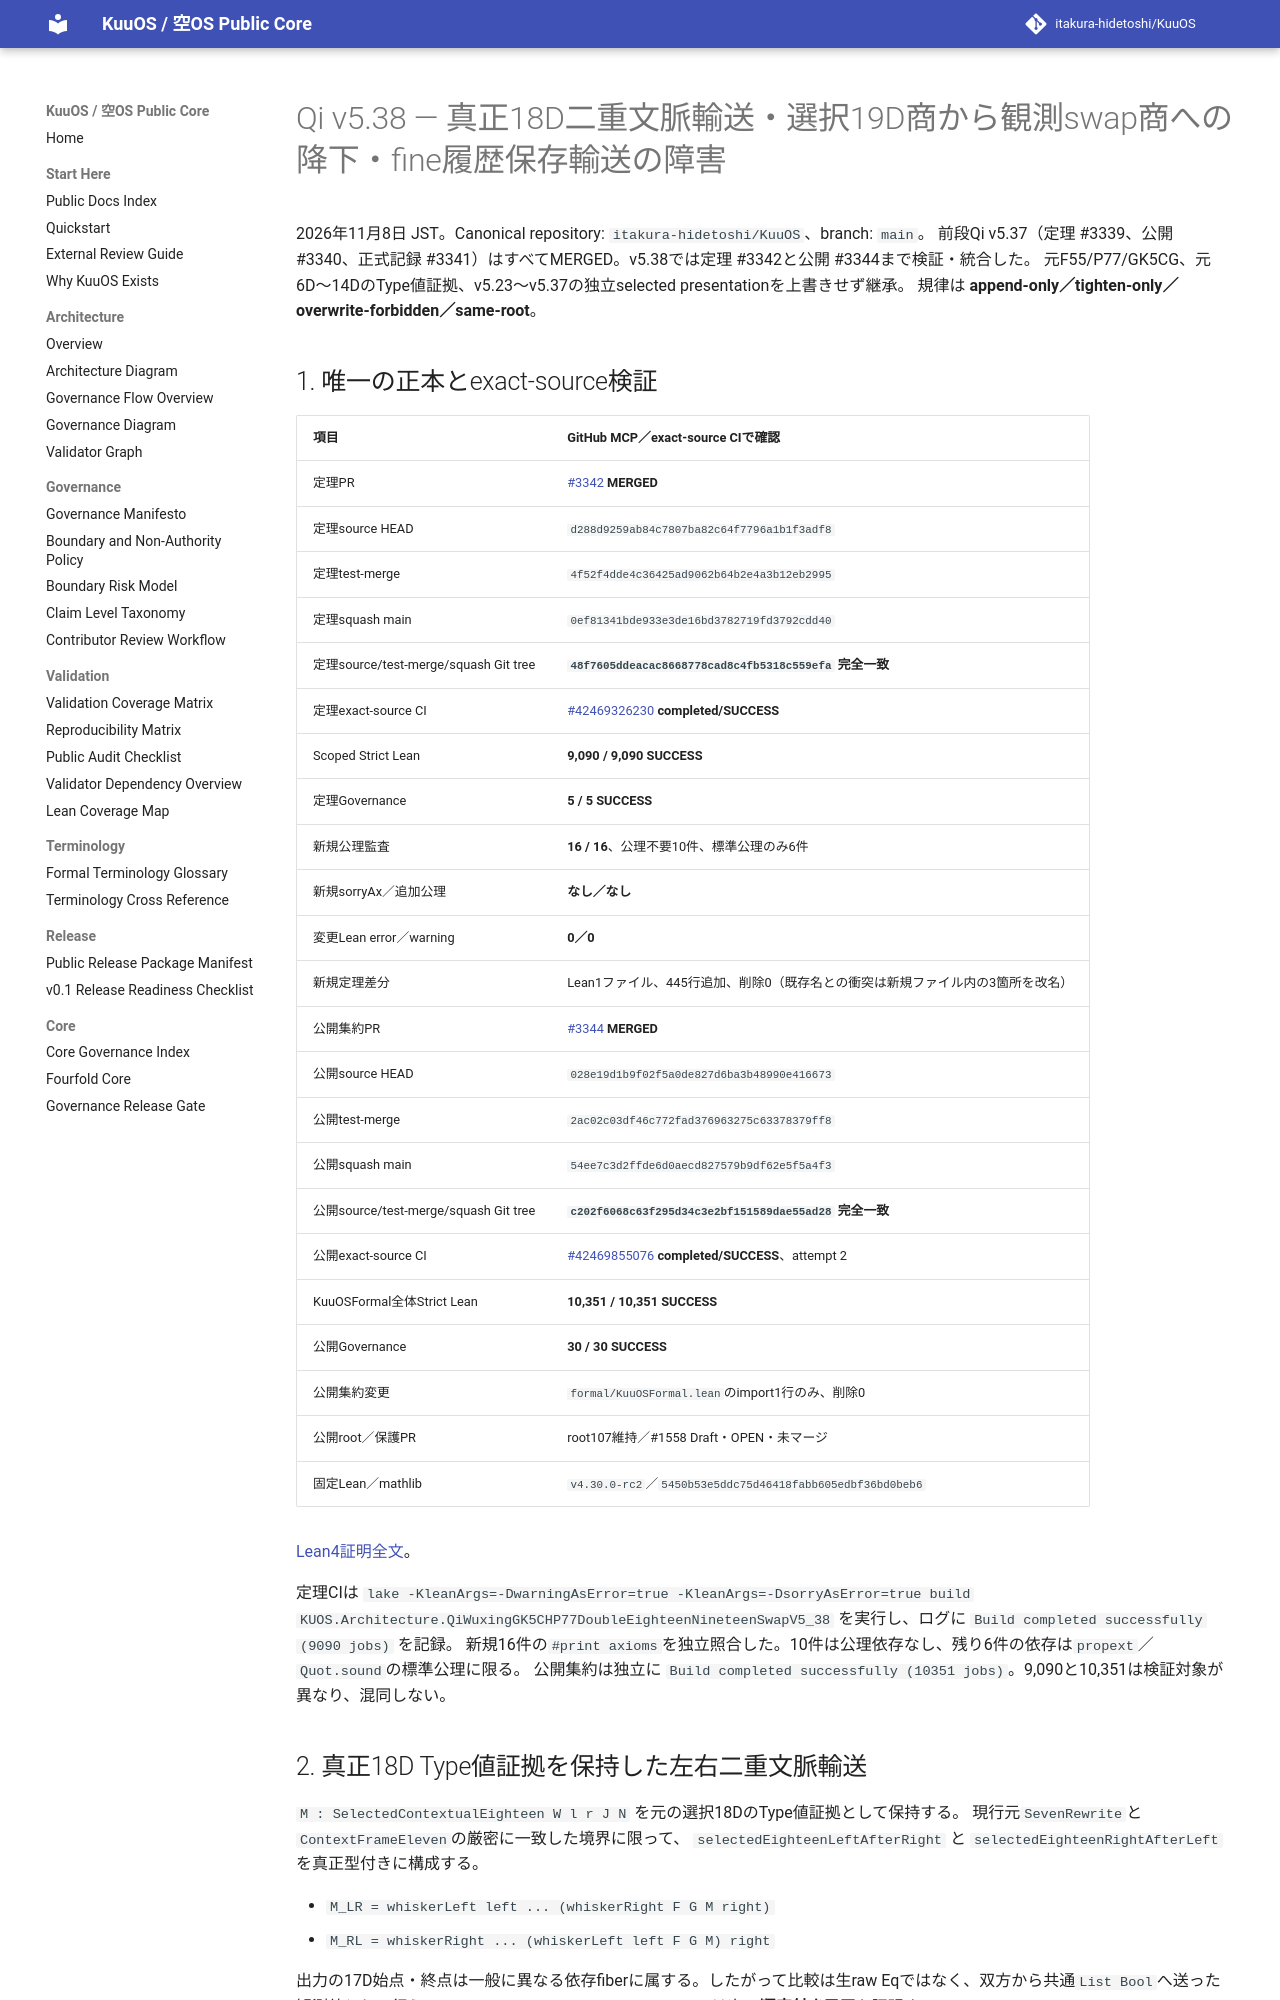

repository: itakura-hidetoshi/KuuOS · page: formal/Qi-v5_38-double-eighteen-nineteen-swap-obstruction-verified-20261108/index.html · generator: mkdocs

# Qi v5.38 — 真正18D二重文脈輸送・選択19D商から観測swap商への降下・fine履歴保存輸送の障害

2026年11月8日 JST。Canonical repository: `itakura-hidetoshi/KuuOS`、branch: `main`。
前段Qi v5.37（定理 #3339、公開 #3340、正式記録 #3341）はすべてMERGED。v5.38では定理 #3342と公開 #3344まで検証・統合した。
元F55/P77/GK5CG、元6D〜14DのType値証拠、v5.23〜v5.37の独立selected presentationを上書きせず継承。
規律は **append-only／tighten-only／overwrite-forbidden／same-root**。

## 1. 唯一の正本とexact-source検証

| 項目 | GitHub MCP／exact-source CIで確認 |
|---|---|
| 定理PR | [#3342](https://github.com/itakura-hidetoshi/KuuOS/pull/3342) **MERGED** |
| 定理source HEAD | `d288d9259ab84c7807ba82c64f7796a1b1f3adf8` |
| 定理test-merge | `4f52f4dde4c36425ad9062b64b2e4a3b12eb2995` |
| 定理squash main | `0ef81341bde933e3de16bd3782719fd3792cdd40` |
| 定理source/test-merge/squash Git tree | **`48f7605ddeacac8668778cad8c4fb5318c559efa` 完全一致** |
| 定理exact-source CI | [#42469326230](https://github.com/itakura-hidetoshi/KuuOS/actions/runs/42469326230) **completed/SUCCESS** |
| Scoped Strict Lean | **9,090 / 9,090 SUCCESS** |
| 定理Governance | **5 / 5 SUCCESS** |
| 新規公理監査 | **16 / 16**、公理不要10件、標準公理のみ6件 |
| 新規sorryAx／追加公理 | **なし／なし** |
| 変更Lean error／warning | **0／0** |
| 新規定理差分 | Lean1ファイル、445行追加、削除0（既存名との衝突は新規ファイル内の3箇所を改名） |
| 公開集約PR | [#3344](https://github.com/itakura-hidetoshi/KuuOS/pull/3344) **MERGED** |
| 公開source HEAD | `028e19d1b9f02f5a0de827d6ba3b48990e416673` |
| 公開test-merge | `2ac02c03df46c772fad376963275c63378379ff8` |
| 公開squash main | `54ee7c3d2ffde6d0aecd827579b9df62e5f5a4f3` |
| 公開source/test-merge/squash Git tree | **`c202f6068c63f295d34c3e2bf151589dae55ad28` 完全一致** |
| 公開exact-source CI | [#42469855076](https://github.com/itakura-hidetoshi/KuuOS/actions/runs/42469855076) **completed/SUCCESS**、attempt 2 |
| KuuOSFormal全体Strict Lean | **10,351 / 10,351 SUCCESS** |
| 公開Governance | **30 / 30 SUCCESS** |
| 公開集約変更 | `formal/KuuOSFormal.lean`のimport1行のみ、削除0 |
| 公開root／保護PR | root107維持／#1558 Draft・OPEN・未マージ |
| 固定Lean／mathlib | `v4.30.0-rc2`／`5450b53e5ddc75d46418fabb605edbf36bd0beb6` |

[Lean4証明全文](../../formal/KUOS/Architecture/QiWuxingGK5CHP77DoubleEighteenNineteenSwapV5_38.lean)。

定理CIは `lake -KleanArgs=-DwarningAsError=true -KleanArgs=-DsorryAsError=true build KUOS.Architecture.QiWuxingGK5CHP77DoubleEighteenNineteenSwapV5_38` を実行し、ログに `Build completed successfully (9090 jobs)` を記録。
新規16件の`#print axioms`を独立照合した。10件は公理依存なし、残り6件の依存は`propext`／`Quot.sound`の標準公理に限る。
公開集約は独立に `Build completed successfully (10351 jobs)`。9,090と10,351は検証対象が異なり、混同しない。
